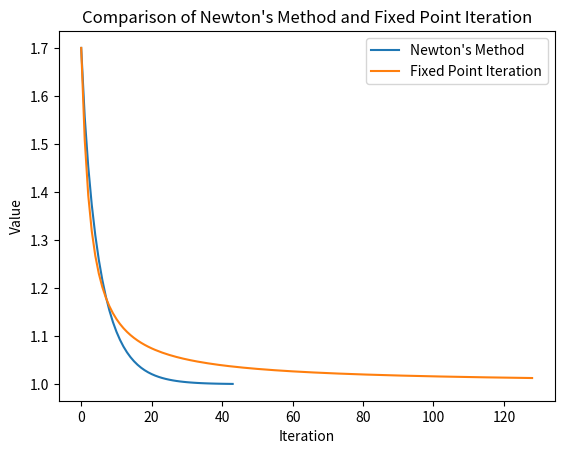

This figure's Python source:

from math import *
import math
import sys
import matplotlib.pyplot as plt
import numpy as np
from sympy import symbols, diff, sympify
import time



def newtons_method_iter(f, df, x0, alpha, eps=1e-9):
    print("using newtons method")
    derivative = df(x0)

    x1 = x0 - alpha * f(x0) / derivative

    return x1



def fixed_point_iteration_iter(f, x0, alpha, eps=1e-9):
    print("using fixed point")

    x1 = x0 + alpha * f(x0)
    
    return x1


def da_coolest_function(f, df, x0, alpha=1, max_iterations=1000, eps=1e-6):

    newtons_array = []
    fixed_point_array = []
    x_newton = x0
    x_fixed = x0
    previous_x_newton = x0
    previous_x_fixed = x0


    for _ in range(max_iterations):
        x_newton = newtons_method_iter(f, df, x_newton, alpha, eps)
        newtons_array.append(x_newton)
        
        change = abs(x_newton - previous_x_newton)
        if change > eps and change < 1e-4:
            break

        previous_x_newton = x_newton


    for _ in range(max_iterations):
        x_fixed = fixed_point_iteration_iter(f, x_fixed, alpha, eps)
        fixed_point_array.append(x_fixed)
        
        change = abs(x_fixed - previous_x_fixed)
        if change > eps and change < 1e-4:
            break
        previous_x_fixed = x_fixed

    return x_newton, x_fixed, newtons_array, fixed_point_array

        



# def example_function_7(x):
#     return np.sqrt(x + 2)*2

x = symbols('x')

def example_function(x):

    equation = (x-3)*(x-1)**2
    return equation

def derivative_function(x_value):
    
    derivative_expr = diff(example_function(x), x)
    derivative_value = derivative_expr.subs(x, x_value)

    return derivative_value


x0 = float(2)
eps = 1e-9
alpha = 0.3
max_iterations = 1000

x_newton, x_fixed, newtons_array, fixed_point_array = da_coolest_function(example_function, derivative_function, x0, alpha, max_iterations, eps)
print(f"Newton's Method: {newtons_array}")
print(f"Fixed Point Iteration: {fixed_point_array}")
print(f"Fixed point newton: {float(x_newton)}")
print(f"Fixed point: {float(x_fixed)}")



plt.plot(newtons_array, label='Newton\'s Method')
plt.plot(fixed_point_array, label='Fixed Point Iteration')
plt.xlabel('Iteration')
plt.ylabel('Value')
plt.title('Comparison of Newton\'s Method and Fixed Point Iteration')
plt.legend()
plt.show()
